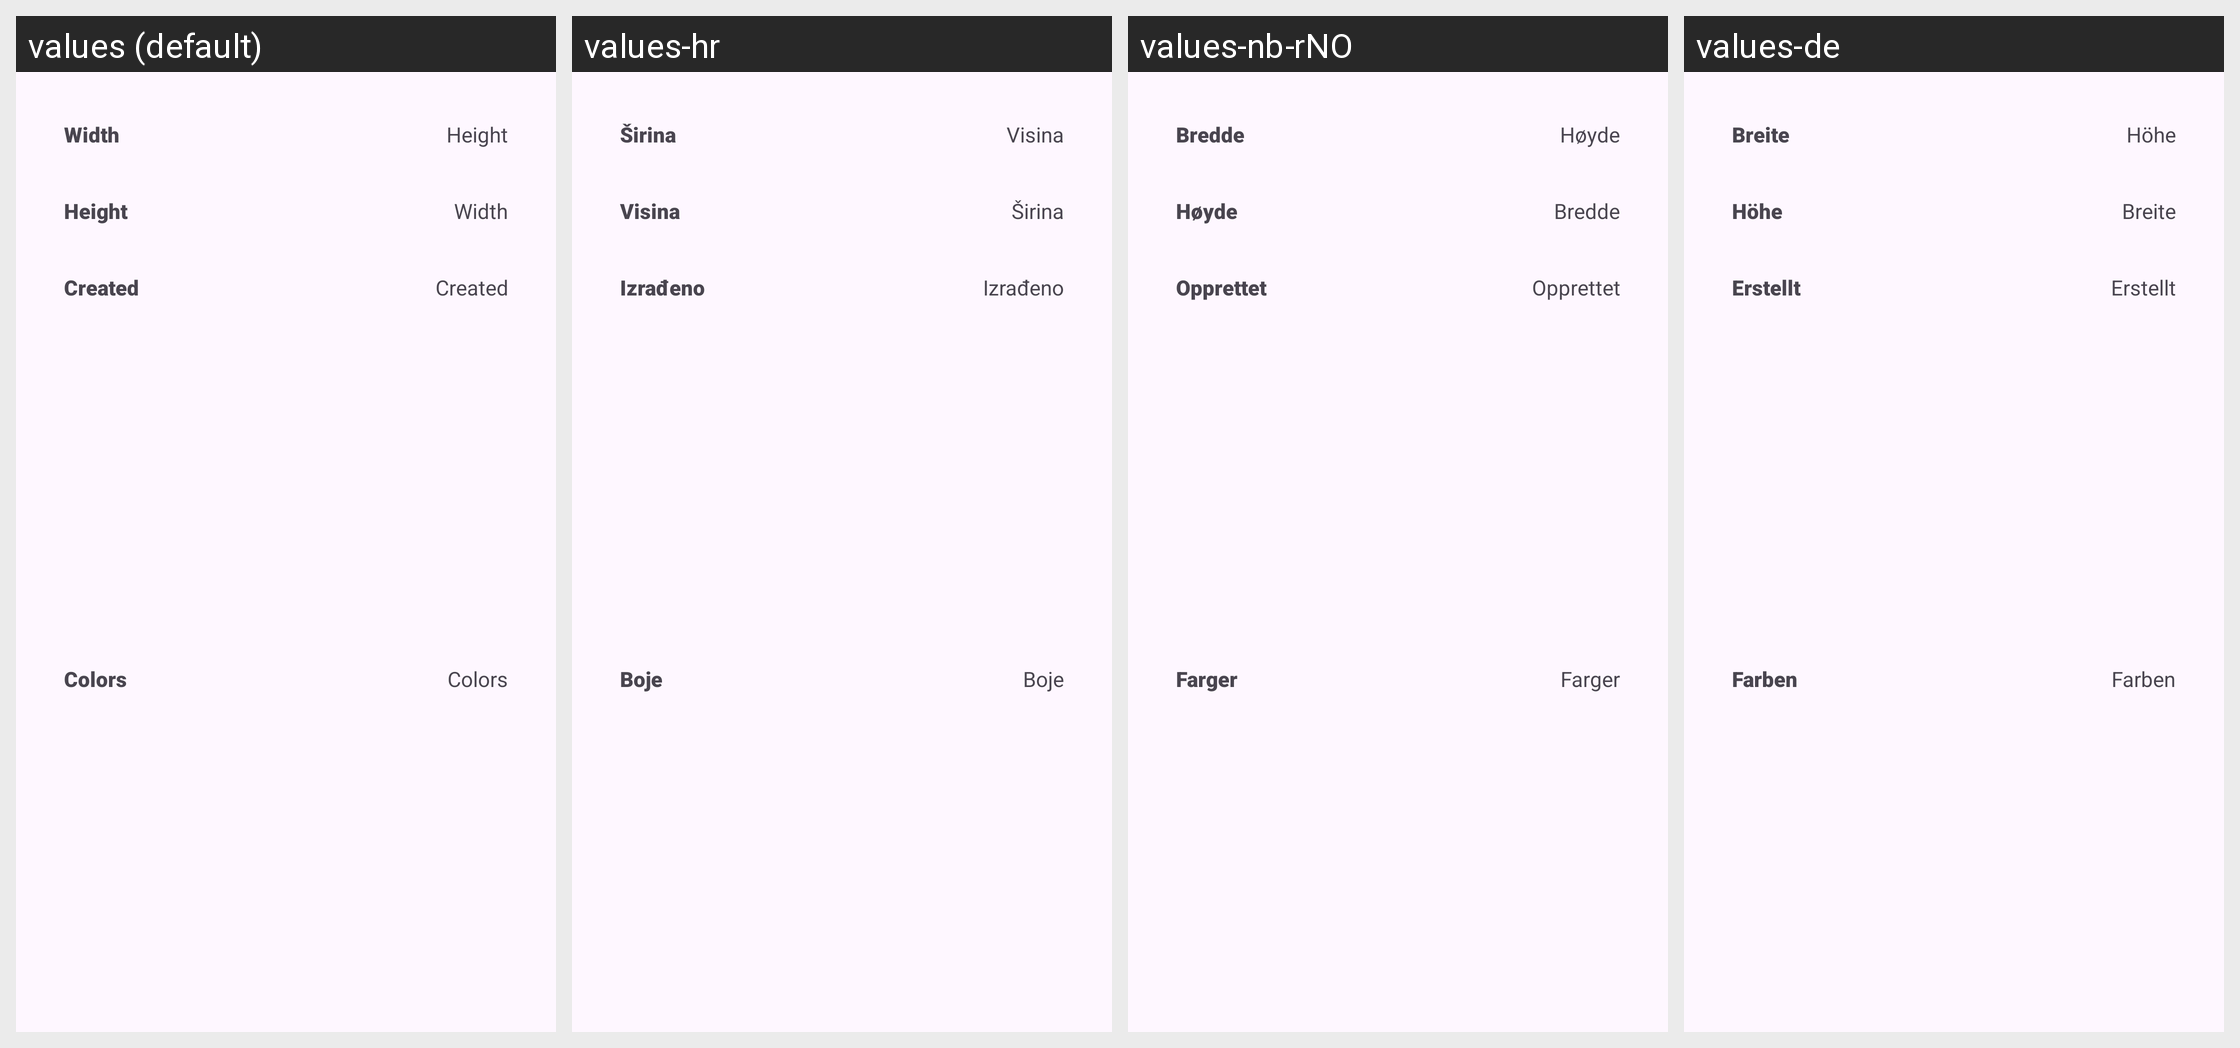

The same Android screen rendered under several of its app's locales, left to right. List the strings drawn on it with the default value and each locale's translation.
Android screen res/layout/project_details_alert_box.xml rendered under 4 locales, left to right: values (default), values-hr, values-nb-rNO, values-de. Device: Nexus 5 (rendered at 1080×1920; each locale shown at half size, 540×960, under a caption strip naming it); theme Theme.PixaPencil.
Other locales in the repository, not shown: values-ar, values-cs, values-en-rGB, values-fr, values-in, values-it, values-iw, values-pl, values-pt-rBR, values-zh-rCN.
Strings drawn on this screen, with the default value and each locale's value (text and hints the layout hard-codes, and strings that could not be matched under every locale, appear in the picture but are not listed):

projectDetailsAlertBox_width
  values: Width
  values-hr: Širina
  values-nb-rNO: Bredde
  values-de: Breite

projectDetailsAlertBox_height
  values: Height
  values-hr: Visina
  values-nb-rNO: Høyde
  values-de: Höhe

projectDetailsAlertBox_created
  values: Created
  values-hr: Izrađeno
  values-nb-rNO: Opprettet
  values-de: Erstellt

projectDetailsAlertBox_colors
  values: Colors
  values-hr: Boje
  values-nb-rNO: Farger
  values-de: Farben
